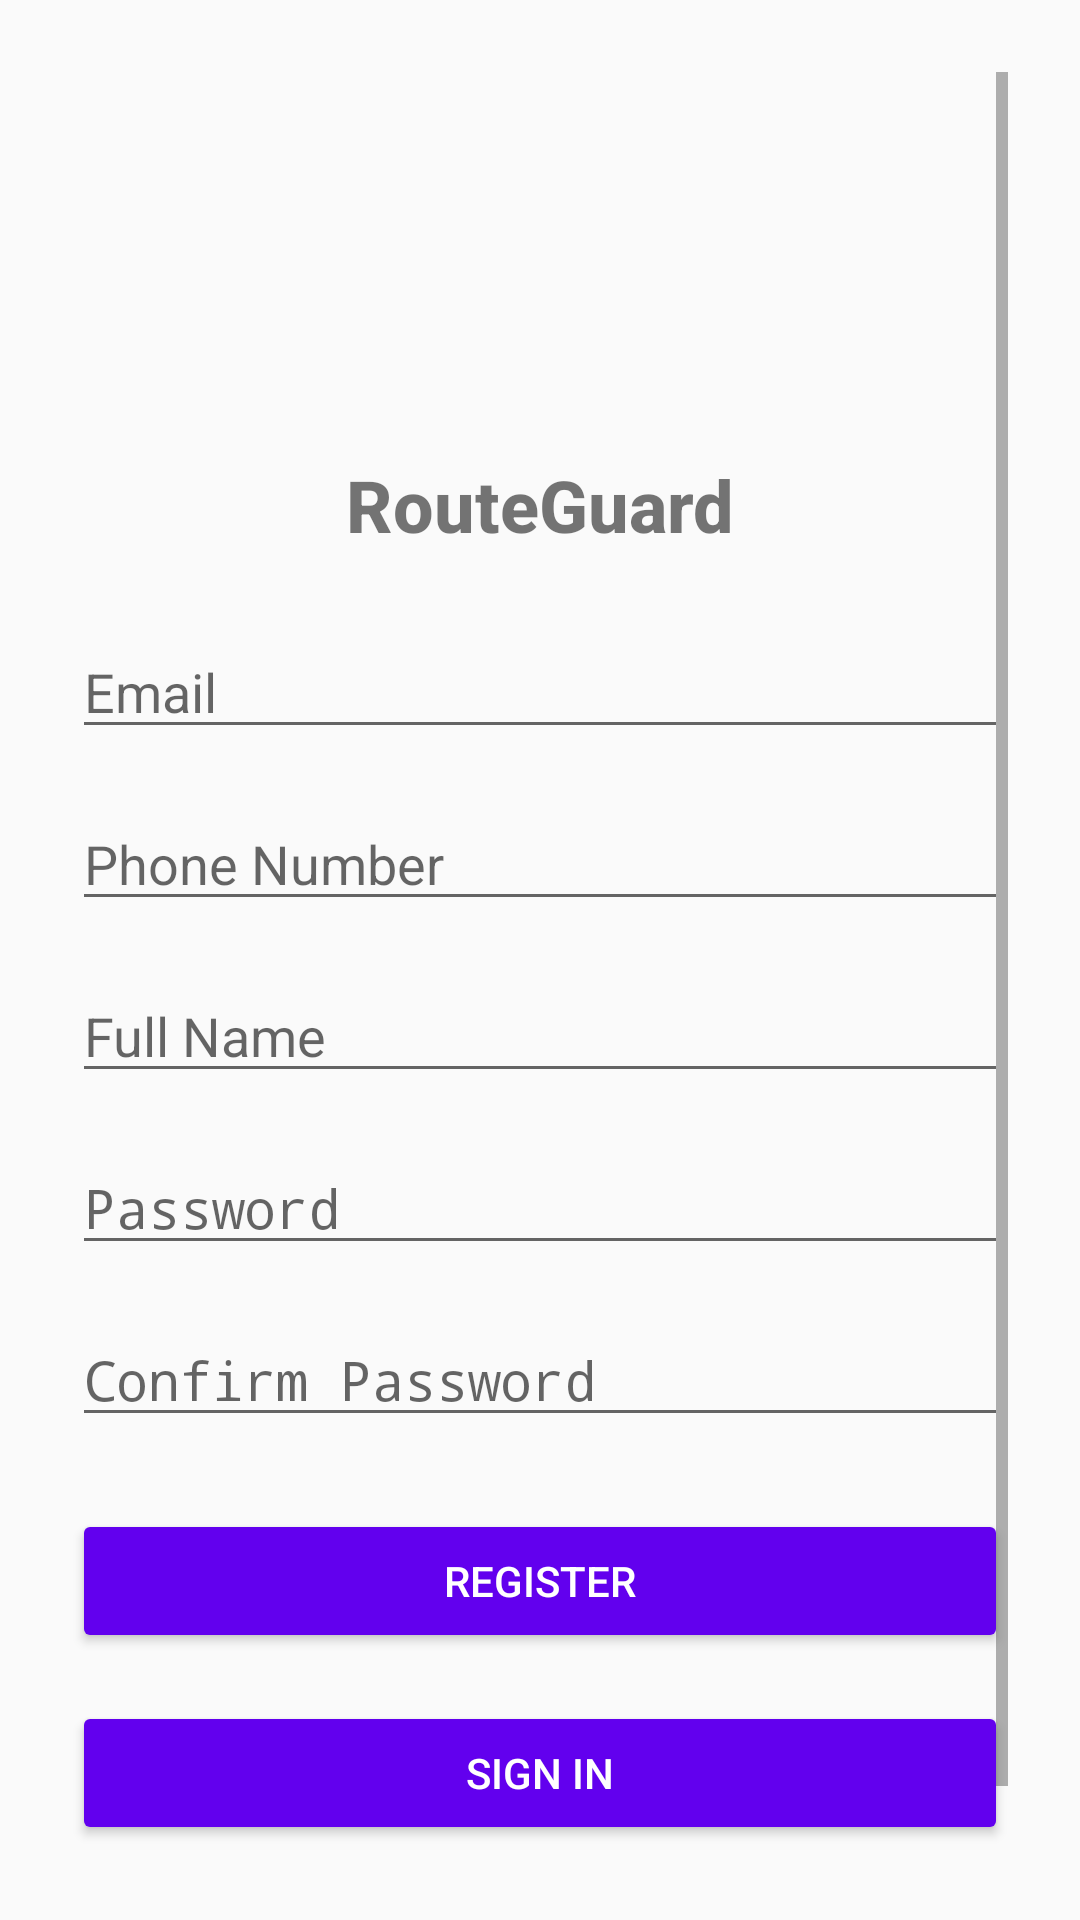

Produce the Android XML layout that renders to this screen, including the resource entries it uses.
<!-- AndroidManifest.xml: application theme Theme.RouteGuard -->
<!-- res/layout/fragment_register.xml -->
<?xml version="1.0" encoding="utf-8"?>
<ScrollView xmlns:android="http://schemas.android.com/apk/res/android"
    xmlns:tools="http://schemas.android.com/tools"
    android:id="@+id/register_screen"
    android:layout_width="match_parent"
    android:layout_height="match_parent"
    android:padding="24dp"
    tools:context=".auth.ui.RegisterScreen">

    <LinearLayout
        android:id="@+id/register_form"
        android:layout_width="match_parent"
        android:layout_height="wrap_content"
        android:orientation="vertical">

        <ImageView
            android:layout_width="96dp"
            android:layout_height="96dp"
            android:layout_gravity="center_horizontal"
            android:layout_marginBottom="32dp"
            android:src="@mipmap/ic_launcher"
            android:contentDescription="@string/app_name" />

        <TextView
            android:layout_width="match_parent"
            android:layout_height="wrap_content"
            android:layout_marginBottom="24dp"
            android:fontFamily="sans-serif-medium"
            android:text="@string/app_name"
            android:textAlignment="center"
            android:textSize="24sp"
            android:textStyle="bold" />

        <EditText
            android:id="@+id/etEmail"
            android:layout_width="match_parent"
            android:layout_height="wrap_content"
            android:layout_marginBottom="16dp"
            android:hint="@string/hint_email"
            android:inputType="textEmailAddress"
            android:importantForAutofill="no" />

        <EditText
            android:id="@+id/etPhone"
            android:layout_width="match_parent"
            android:layout_height="wrap_content"
            android:layout_marginBottom="16dp"
            android:hint="@string/hint_phone"
            android:inputType="phone" />

        <EditText
            android:id="@+id/etFullName"
            android:layout_width="match_parent"
            android:layout_height="wrap_content"
            android:layout_marginBottom="16dp"
            android:hint="@string/hint_full_name"
            android:inputType="textPersonName" />

        <EditText
            android:id="@+id/etPassword"
            android:layout_width="match_parent"
            android:layout_height="wrap_content"
            android:layout_marginBottom="16dp"
            android:hint="@string/hint_password"
            android:inputType="textPassword"
            android:fontFamily="monospace" />

        <EditText
            android:id="@+id/etPasswordConfirm"
            android:layout_width="match_parent"
            android:layout_height="wrap_content"
            android:layout_marginBottom="24dp"
            android:hint="@string/hint_password_confirm"
            android:inputType="textPassword"
            android:fontFamily="monospace" />

        <Button
            android:id="@+id/btnRegister"
            android:layout_width="match_parent"
            android:layout_height="wrap_content"
            android:layout_marginBottom="16dp"
            android:text="@string/action_register"
            android:backgroundTint="?attr/colorPrimary"
            android:textColor="@android:color/white" />

        <Button
            android:id="@+id/btnLogin"
            android:layout_width="match_parent"
            android:layout_height="wrap_content"
            android:text="@string/action_sign_in"
            android:backgroundTint="?attr/colorPrimary"
            android:textColor="@android:color/white" />

        <ProgressBar
            android:id="@+id/progressBar"
            style="?android:attr/progressBarStyleLarge"
            android:layout_width="wrap_content"
            android:layout_height="wrap_content"
            android:layout_gravity="center_horizontal"
            android:visibility="gone" />

        <LinearLayout
            android:layout_width="match_parent"
            android:layout_height="wrap_content"
            android:layout_marginTop="24dp"
            android:orientation="horizontal">

            <ImageView
                android:id="@+id/ivTogglePassword"
                android:layout_width="24dp"
                android:layout_height="24dp"
                android:layout_marginEnd="8dp"
                android:src="@drawable/ic_eye_off"
                android:contentDescription="@string/content_description_toggle_password" />

            <ImageView
                android:id="@+id/ivTogglePasswordConfirm"
                android:layout_width="24dp"
                android:layout_height="24dp"
                android:layout_marginEnd="-24dp"
                android:src="@drawable/ic_eye_off"
                android:contentDescription="@string/content_description_toggle_password"
                android:layout_gravity="end"
                android:layout_marginTop="-24dp" />

        </LinearLayout>

    </LinearLayout>
</ScrollView>
<!-- resources referenced by this layout -->
<resources>
  <!-- drawable ic_eye_off (drawable) -->
  <vector xmlns:android="http://schemas.android.com/apk/res/android"
      android:width="24dp"
      android:height="24dp"
      android:viewportWidth="24"
      android:viewportHeight="24">
      <path
          android:fillColor="#000000"
          android:pathData="M12,7c2.76,0 5,2.24 5,5 0,0.65 -0.13,1.26 -0.36,1.82l2.91,2.91c1.51,-1.39 2.72,-3.21 3.45,-5.24 -1.73,-4.39 -6,-7.5 -11,-7.5 -1.4,0 -2.74,0.25 -3.98,0.7l2.16,2.16C10.74,7.13 11.35,7 12,7zM2,4.27l2.28,2.28 0.46,0.46C3.08,8.3 1.78,10.02 1,12c1.73,4.39 6,7.5 11,7.5 1.55,0 3.03,-0.3 4.38,-0.84l0.42,0.42L19.73,22 21,20.73 3.27,3 2,4.27zM7.53,9.8l1.55,1.55c-0.05,0.21 -0.08,0.43 -0.08,0.65 0,1.66 1.34,3 3,3 0.22,0 0.44,-0.03 0.65,-0.08l1.55,1.55c-0.67,0.33 -1.41,0.53 -2.2,0.53 -2.76,0 -5,-2.24 -5,-5 0,-0.79 0.2,-1.53 0.53,-2.2zM11.84,9.02l3.15,3.15 0.01,-0.17c0,-1.66 -1.35,-3 -3,-3l-0.16,0.02z" />
  </vector>
  <string name="action_register">Register</string>
  <string name="action_sign_in">Sign In</string>
  <string name="app_name">RouteGuard</string>
  <string name="content_description_toggle_password">Toggle password visibility</string>
  <string name="hint_email">Email</string>
  <string name="hint_full_name">Full Name</string>
  <string name="hint_password">Password</string>
  <string name="hint_password_confirm">Confirm Password</string>
  <string name="hint_phone">Phone Number</string>
  <style name="Theme.RouteGuard" parent="Theme.AppCompat.Light.DarkActionBar">
          
          <item name="colorPrimary">@color/purple_500</item>
          <item name="colorPrimaryDark">@color/purple_700</item>
          <item name="colorAccent">@color/teal_200</item>
          
          <item name="android:statusBarColor">?attr/colorPrimaryDark</item>
      </style>
  <color name="purple_500">#FF6200EE</color>
  <color name="purple_700">#FF3700B3</color>
  <color name="teal_200">#FF03DAC5</color>
</resources>
